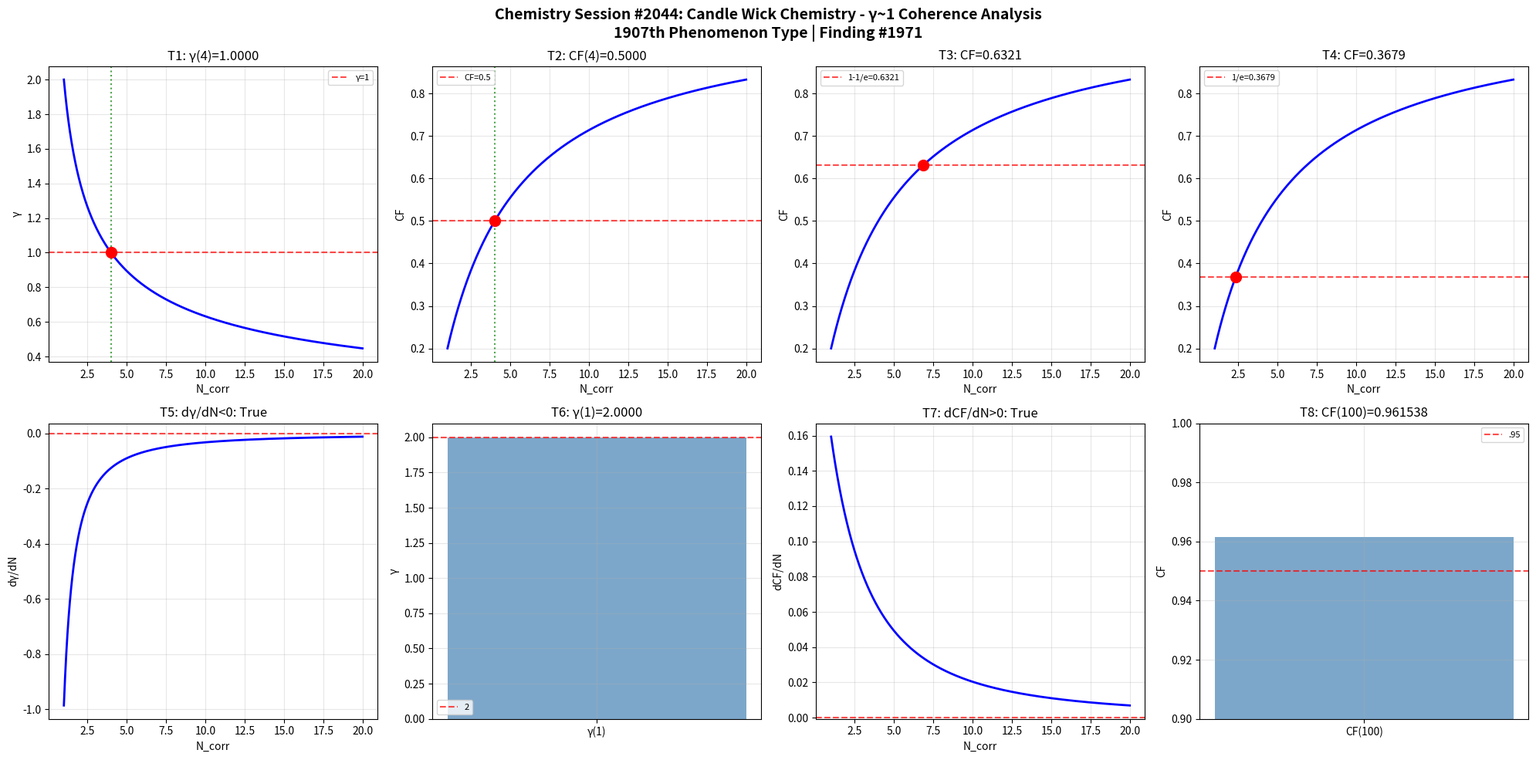

The matplotlib source for this figure: (Note: this script raises an exception after producing the figure.)
import numpy as np
import matplotlib
matplotlib.use('Agg')
import matplotlib.pyplot as plt
def gamma(N_corr): return 2.0/np.sqrt(N_corr)
def coherence_fraction(g): return 1.0/(1.0+g**2)
N=np.linspace(1,20,1000); g=gamma(N); cf=coherence_fraction(g)
fig,axes=plt.subplots(2,4,figsize=(20,10))
fig.suptitle('Chemistry Session #2044: Candle Wick Chemistry - γ~1 Coherence Analysis\n1907th Phenomenon Type | Finding #1971',fontsize=14,fontweight='bold')
ax=axes[0,0]; g4=gamma(4); ax.axhline(y=1,color='r',ls='--',alpha=.7,label='γ=1'); ax.plot(N,g,'b-',lw=2); ax.axvline(x=4,color='g',ls=':',alpha=.7); ax.plot(4,g4,'ro',ms=10); ax.set_xlabel('N_corr'); ax.set_ylabel('γ'); ax.set_title(f'T1: γ(4)={g4:.4f}'); ax.legend(fontsize=8); ax.grid(True,alpha=.3); t1=abs(g4-1)<1e-10
ax=axes[0,1]; c4=coherence_fraction(gamma(4)); ax.plot(N,cf,'b-',lw=2); ax.axhline(y=.5,color='r',ls='--',alpha=.7,label='CF=0.5'); ax.axvline(x=4,color='g',ls=':',alpha=.7); ax.plot(4,c4,'ro',ms=10); ax.set_xlabel('N_corr'); ax.set_ylabel('CF'); ax.set_title(f'T2: CF(4)={c4:.4f}'); ax.legend(fontsize=8); ax.grid(True,alpha=.3); t2=abs(c4-.5)<1e-10
ax=axes[0,2]; tc3=1-1/np.e; Nc3=4/(1/tc3-1); cc3=coherence_fraction(gamma(Nc3)); ax.plot(N,cf,'b-',lw=2); ax.axhline(y=tc3,color='r',ls='--',alpha=.7,label=f'1-1/e={tc3:.4f}'); ax.plot(Nc3,cc3,'ro',ms=10); ax.set_xlabel('N_corr'); ax.set_ylabel('CF'); ax.set_title(f'T3: CF={cc3:.4f}'); ax.legend(fontsize=8); ax.grid(True,alpha=.3); t3=abs(cc3-tc3)<1e-10
ax=axes[0,3]; tc4=1/np.e; Nc4=4/(1/tc4-1); cc4=coherence_fraction(gamma(Nc4)); ax.plot(N,cf,'b-',lw=2); ax.axhline(y=tc4,color='r',ls='--',alpha=.7,label=f'1/e={tc4:.4f}'); ax.plot(Nc4,cc4,'ro',ms=10); ax.set_xlabel('N_corr'); ax.set_ylabel('CF'); ax.set_title(f'T4: CF={cc4:.4f}'); ax.legend(fontsize=8); ax.grid(True,alpha=.3); t4=abs(cc4-tc4)<1e-10
ax=axes[1,0]; dg=np.diff(g)/np.diff(N); ax.plot(N[:-1],dg,'b-',lw=2); ax.axhline(y=0,color='r',ls='--',alpha=.7); ax.set_xlabel('N_corr'); ax.set_ylabel('dγ/dN'); ax.set_title(f'T5: dγ/dN<0: {np.all(dg<0)}'); ax.grid(True,alpha=.3); t5=bool(np.all(dg<0))
ax=axes[1,1]; g1=gamma(1); ax.bar(['γ(1)'],[g1],color='steelblue',alpha=.7); ax.axhline(y=2,color='r',ls='--',alpha=.7,label='2'); ax.set_ylabel('γ'); ax.set_title(f'T6: γ(1)={g1:.4f}'); ax.legend(fontsize=8); ax.grid(True,alpha=.3); t6=abs(g1-2)<1e-10
ax=axes[1,2]; dc=np.diff(cf)/np.diff(N); ax.plot(N[:-1],dc,'b-',lw=2); ax.axhline(y=0,color='r',ls='--',alpha=.7); ax.set_xlabel('N_corr'); ax.set_ylabel('dCF/dN'); ax.set_title(f'T7: dCF/dN>0: {np.all(dc>0)}'); ax.grid(True,alpha=.3); t7=bool(np.all(dc>0))
ax=axes[1,3]; c100=coherence_fraction(gamma(100)); ax.bar(['CF(100)'],[c100],color='steelblue',alpha=.7); ax.axhline(y=.95,color='r',ls='--',alpha=.7,label='.95'); ax.set_ylim(.9,1); ax.set_ylabel('CF'); ax.set_title(f'T8: CF(100)={c100:.6f}'); ax.legend(fontsize=8); ax.grid(True,alpha=.3); t8=c100>.95
plt.tight_layout(); plt.savefig('/mnt/c/exe/projects/ai-agents/Synchronism/simulations/chemistry/candle_wick_chemistry_coherence.png',dpi=150,bbox_inches='tight'); plt.close()
r=[t1,t2,t3,t4,t5,t6,t7,t8]; print(f"Session #2044: {sum(r)}/8"); print(f"  {r}")
